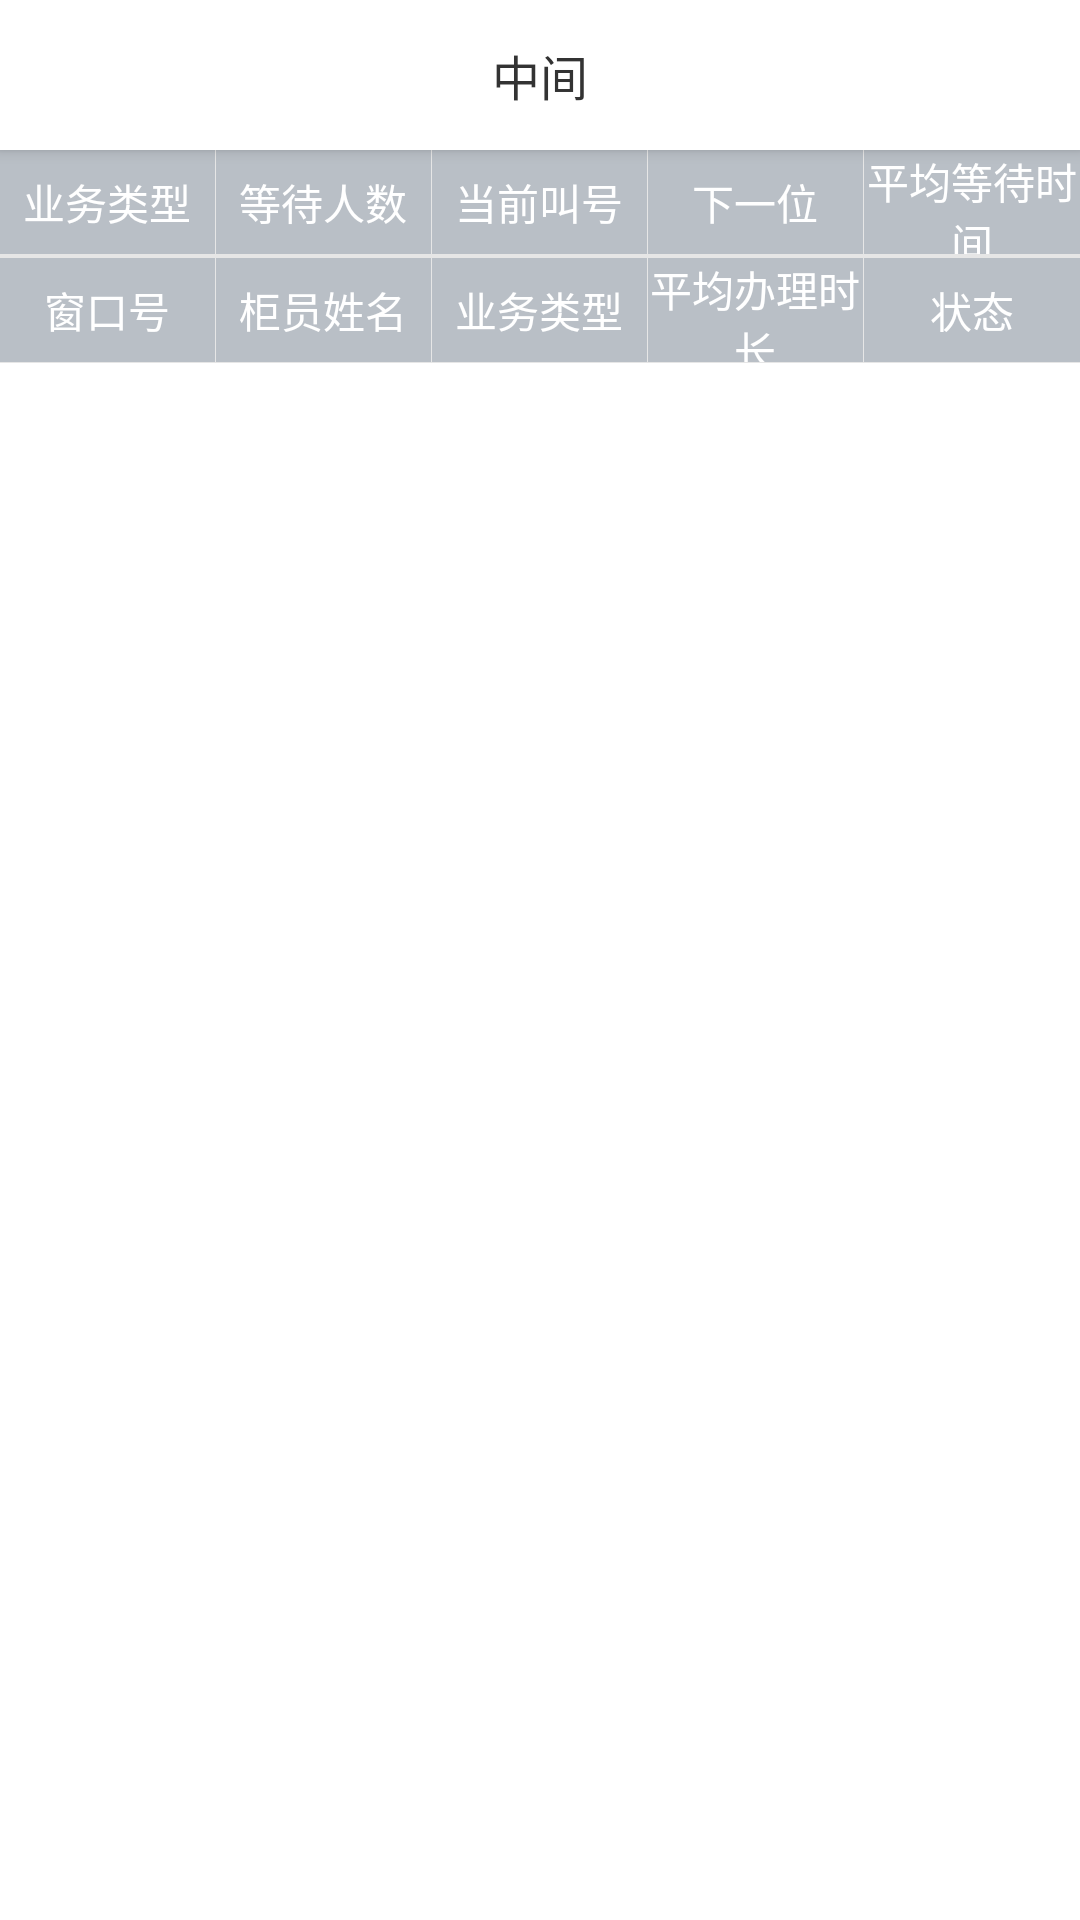

This screen was rendered from an Android layout file. Write that file and the resources it references.
<!-- AndroidManifest.xml: application theme AppTheme -->
<!-- res/layout/fragment_team.xml -->
<FrameLayout xmlns:android="http://schemas.android.com/apk/res/android"
    xmlns:tools="http://schemas.android.com/tools"
    android:layout_width="match_parent"
    android:layout_height="match_parent"
    tools:context="com.miaxis.smartbank.fragment.TeamFragment">

    <LinearLayout
        android:orientation="vertical"
        android:layout_width="match_parent"
        android:layout_height="match_parent">

        <include layout="@layout/head"/>

        <LinearLayout
            android:orientation="vertical"
            android:background="@color/white"
            android:layout_width="match_parent"
            android:layout_height="wrap_content">

            <LinearLayout
                android:background="@color/blue_band_dark3"
                android:clickable="true"
                android:orientation="vertical"
                android:layout_width="match_parent"
                android:layout_height="35dp">

                <LinearLayout
                    android:orientation="horizontal"
                    android:layout_weight="1"
                    android:layout_width="match_parent"
                    android:layout_height="0dp">

                    <TextView
                        android:gravity="center"
                        android:textSize="14sp"
                        android:textColor="@color/white"
                        android:layout_weight="1"
                        android:layout_width="0dp"
                        android:layout_height="match_parent"
                        android:text="业务类型" />

                    <View
                        android:background="@color/gray_light"
                        android:layout_width="1px"
                        android:layout_height="match_parent"/>

                    <TextView
                        android:gravity="center"
                        android:textSize="14sp"
                        android:textColor="@color/white"
                        android:layout_weight="1"
                        android:layout_width="0dp"
                        android:layout_height="match_parent"
                        android:text="等待人数" />

                    <View
                        android:background="@color/gray_light"
                        android:layout_width="1px"
                        android:layout_height="match_parent"/>

                    <TextView
                        android:gravity="center"
                        android:textSize="14sp"
                        android:textColor="@color/white"
                        android:layout_weight="1"
                        android:layout_width="0dp"
                        android:layout_height="match_parent"
                        android:text="当前叫号" />

                    <View
                        android:background="@color/gray_light"
                        android:layout_width="1px"
                        android:layout_height="match_parent"/>

                    <TextView
                        android:gravity="center"
                        android:textSize="14sp"
                        android:textColor="@color/white"
                        android:layout_weight="1"
                        android:layout_width="0dp"
                        android:layout_height="match_parent"
                        android:text="下一位" />

                    <View
                        android:background="@color/gray_light"
                        android:layout_width="1px"
                        android:layout_height="match_parent"/>

                    <TextView
                        android:gravity="center"
                        android:textSize="14sp"
                        android:textColor="@color/white"
                        android:layout_weight="1"
                        android:layout_width="0dp"
                        android:layout_height="match_parent"
                        android:text="平均等待时间" />

                </LinearLayout>

                <View
                    android:background="@color/gray_light"
                    android:layout_width="match_parent"
                    android:layout_height="1px"/>

            </LinearLayout>

            <android.support.v7.widget.RecyclerView
                android:id="@+id/rv_queue"
                android:layout_width="match_parent"
                android:layout_height="wrap_content"/>

        </LinearLayout>

        <View
            android:background="@color/gray_light"
            android:layout_width="match_parent"
            android:layout_height="1dp"/>

        <LinearLayout
            android:orientation="vertical"
            android:background="@color/white"
            android:layout_weight="1"
            android:layout_width="match_parent"
            android:layout_height="0dp">

            <LinearLayout
                android:background="@color/blue_band_dark3"
                android:orientation="vertical"
                android:layout_width="match_parent"
                android:layout_height="35dp">

                <LinearLayout
                    android:orientation="horizontal"
                    android:layout_weight="1"
                    android:layout_width="match_parent"
                    android:layout_height="0dp">

                    <TextView
                        android:id="@+id/tv_window_no"
                        android:gravity="center"
                        android:textSize="14sp"
                        android:textColor="@color/white"
                        android:layout_weight="1"
                        android:layout_width="0dp"
                        android:layout_height="match_parent"
                        android:text="窗口号" />

                    <View
                        android:background="@color/gray_light"
                        android:layout_width="1px"
                        android:layout_height="match_parent"/>

                    <TextView
                        android:id="@+id/tv_window_worker_name"
                        android:gravity="center"
                        android:textSize="14sp"
                        android:textColor="@color/white"
                        android:layout_weight="1"
                        android:layout_width="0dp"
                        android:layout_height="match_parent"
                        android:text="柜员姓名" />

                    <View
                        android:background="@color/gray_light"
                        android:layout_width="1px"
                        android:layout_height="match_parent"/>

                    <TextView
                        android:id="@+id/tv_window_type"
                        android:gravity="center"
                        android:textSize="14sp"
                        android:textColor="@color/white"
                        android:layout_weight="1"
                        android:layout_width="0dp"
                        android:layout_height="match_parent"
                        android:text="业务类型" />

                    <View
                        android:background="@color/gray_light"
                        android:layout_width="1px"
                        android:layout_height="match_parent"/>

                    <TextView
                        android:id="@+id/tv_window_average_time"
                        android:gravity="center"
                        android:textSize="14sp"
                        android:textColor="@color/white"
                        android:layout_weight="1"
                        android:layout_width="0dp"
                        android:layout_height="match_parent"
                        android:text="平均办理时长" />

                    <View
                        android:background="@color/gray_light"
                        android:layout_width="1px"
                        android:layout_height="match_parent"/>

                    <TextView
                        android:id="@+id/tv_window_status"
                        android:gravity="center"
                        android:textSize="14sp"
                        android:textColor="@color/white"
                        android:layout_weight="1"
                        android:layout_width="0dp"
                        android:layout_height="match_parent"
                        android:text="状态" />

                </LinearLayout>

                <View
                    android:background="@color/gray_light"
                    android:layout_width="match_parent"
                    android:layout_height="1px"/>

            </LinearLayout>

            <android.support.v7.widget.RecyclerView
                android:id="@+id/rv_window"
                android:layout_width="match_parent"
                android:layout_height="wrap_content"></android.support.v7.widget.RecyclerView>

        </LinearLayout>



    </LinearLayout>

</FrameLayout>
<!-- res/layout/head.xml (included above) -->
<?xml version="1.0" encoding="utf-8"?>
<LinearLayout xmlns:android="http://schemas.android.com/apk/res/android"
    android:orientation="horizontal"
    android:layout_width="match_parent"
    android:layout_height="50dp"
    android:background="@color/white"
    android:elevation="3dp">

    <TextView
        android:visibility="invisible"
        android:id="@+id/tv_left"
        android:clickable="true"
        android:textSize="15sp"
        android:text="返回"
        android:background="@drawable/white_bg_gray_ripple"
        android:textColor="@color/dark"
        android:gravity="center"
        android:layout_weight="1"
        android:layout_width="0dp"
        android:layout_height="match_parent"
        android:drawableLeft="@mipmap/left_back_black"
        android:drawablePadding="-40dp" />

    <TextView
        android:id="@+id/tv_middle"
        android:textSize="16sp"
        android:textColor="@color/dark"
        android:background="@drawable/white_bg_gray_ripple"
        android:text="中间"
        android:gravity="center"
        android:layout_weight="4"
        android:layout_width="0dp"
        android:layout_height="match_parent" />

    <TextView
        android:id="@+id/tv_right"
        android:clickable="true"
        android:visibility="invisible"
        android:textSize="15sp"
        android:text="右边"
        android:background="@drawable/white_bg_gray_ripple"
        android:textColor="@color/dark"
        android:gravity="center"
        android:layout_weight="1"
        android:layout_width="0dp"
        android:layout_height="match_parent" />

</LinearLayout>
<!-- resources referenced by this layout -->
<resources>
  <color name="blue_band_dark3">#9688939e</color>
  <color name="dark">#333</color>
  <color name="gray_light">#e6e6e6</color>
  <color name="white">#ffffff</color>
  <!-- drawable white_bg_gray_ripple (drawable) -->
  <?xml version="1.0" encoding="utf-8"?>
  <ripple
      xmlns:android="http://schemas.android.com/apk/res/android"
      android:color="@color/blue_band_dark3">//点击时波纹的颜色
      <item android:drawable="@android:color/white"/>//未点击时控件的颜色
  </ripple>
  <!-- mipmap left_back_black: png bitmap (mipmap-xhdpi, 2997 bytes) -->
  <style name="AppTheme" parent="Theme.AppCompat.Light.NoActionBar">
          
          <item name="colorPrimary">@color/colorPrimary</item>
          <item name="colorPrimaryDark">@color/colorPrimaryDark</item>
          <item name="colorAccent">@color/colorAccent</item>
          <item name="android:statusBarColor">@color/blue_band_dark3</item>
          <item name="android:colorControlHighlight">@color/blue_band_dark3</item>
          <item name="android:windowAnimationStyle">@style/FeelyouWindowAnimTheme</item>
      </style>
  <color name="colorPrimary">#3F51B5</color>
  <color name="colorPrimaryDark">#303F9F</color>
  <color name="colorAccent">#FF4081</color>
  <style name="FeelyouWindowAnimTheme" parent="@android:style/Animation.Activity">
          <item name="android:activityOpenEnterAnimation">@anim/in_from_right</item>
          <item name="android:activityOpenExitAnimation">@anim/out_from_left</item>
          <item name="android:activityCloseEnterAnimation">@anim/in_from_left</item>
          <item name="android:activityCloseExitAnimation">@anim/out_from_right</item>
      </style>
</resources>
